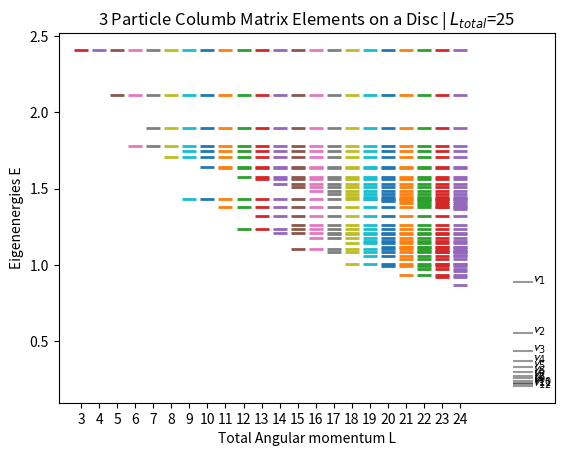

Write Python code to recreate this figure.

import numpy as np
import numpy as np
from math import comb, lgamma, gamma
import matplotlib.pyplot as plt

def pairing_sign(p):
    inv = 0
    for i in range(len(p)):
        for j in range(i+1, len(p)):
            if p[i] > p[j]:
                inv += 1
    return 1 if inv % 2 == 0 else -1

def create_3_particle_fermionic_basis(L):
    basis = []
    for i in range(0,L):
        for j in range(0,i):
            if(j<i-j<L-i):
                state = [j,i-j,L-i]
                basis.append(state)

    return basis

def pairing(arr):
    n = len(arr)
    out = []
    for i in range(n):
        for j in range(i+1, n):
            pair = [arr[i], arr[j]]
            rest = [arr[k] for k in range(n) if k != i and k != j]
            out.append(pair + rest)
    return out

def C(m1,m2,M,l):
    if(m1+m2==M+l):
        # print(np.sqrt((2**(m1+m2))))
        ll=lgamma(m1+1)+lgamma(m2+1)-lgamma(M+1)-lgamma(l+1)
        A = 1.0/ np.sqrt((2**(m1+m2) * np.exp(ll)))
        # print(m1,m2,A)
        sum_ = 0
        for k in range(max(0,l-m2),min(l,m1)+1):
            # for fermions we have two coeff substracted
            sum_+= comb(m1,k)*comb(m2,l-k)*(-1)**(l-k)
        return A*sum_
    else:
        return 0
    
def vcolumb(l):
    return gamma(l+1/2)/gamma(l+1)

def vhardsphere(l):
    if(l<3):
        return 1
    else:
        return 0

def V_2(v_l,m1_prime,m2_prime,m1,m2):
    """Returns the matrix elements for a pseudopotential v_l upto an angular momentum L"""
    
    # fermionic_basis_sorted_upto_L = create_fermionic_basis(L)
    sum_= 0
    if(m1+m2 == m1_prime+m2_prime):
        for l in range(m1+m2+1):
            M = m1+m2-l
            # since M+l=L therefore M = L-l
            fermionic_term = C(m1_prime,m2_prime,M,l)*C(m1,m2,M,l)- C(m1_prime,m2_prime,M,l)*C(m2,m1,M,l)- C(m2_prime,m1_prime,M,l)*C(m1,m2,M,l)+ C(m2_prime,m1_prime,M,l)*C(m2,m1,M,l)
            sum_+= fermionic_term*v_l(l)/(2)

    return sum_


    

  

def PlotColumb(L):

    V_blocks = {}
    for l in range(L):
        basis = create_3_particle_fermionic_basis(l)
        dim = len(basis)
        V = np.zeros([dim,dim])
            
        for i,[m1,m2,m3] in enumerate(basis):
            for j,[m1_p,m2_p,m3_p] in enumerate(basis):
                sum_=0
                if(m1+m2+m3 == m1_p+m2_p+m3_p):
                    pairs = pairing([m1,m2,m3])
                    pairs_p = pairing([m1_p,m2_p,m3_p])
                    
                    for pair in pairs:
                        for pair_p in pairs_p:
                            if(pair_p[2]==pair[2]):
                                sum_ += pairing_sign(pair)*pairing_sign(pair_p)*V_2(vcolumb,pair_p[0],pair_p[1],pair[0],pair[1])
                    
                V[i,j] = sum_

        V_blocks[f"{l}"] = V

    
    vl = [vcolumb(l) for l in range(1,L,2)]
    for j in range(len(vl)):
        # plt.plot([i for i in range(L)], [vl[j]]*L,color="black",alpha=0.1)
        plt.plot([L-1,L], [vl[j]]*2,color="black",alpha=0.4)
        plt.text(L,vl[j]-0.0025,"$\mathcal{v}_{"+ str(j+1)+"}$" )

    E = []
    for L_sector in V_blocks:
        E_blocks,  eig_vec = np.linalg.eigh(V_blocks[L_sector])
        E_sorted = -np.sort(-E_blocks)
        E.append(E_sorted)
        # plt.plot([L_sector]*len(E_blocks), E_blocks+0.005*int(L_sector)**2, marker="_",markersize=10,ls="None", mew=2)
        plt.plot([L_sector]*len(E_blocks), E_blocks, marker="_",markersize=10,ls="None", mew=2)


    
    # plt.xlim(0,L+2)
    # plt.ylim(0,1.1)

    plt.xlabel("Total Angular momentum L")
    plt.ylabel("Eigenenergies E")

    plt.title("3 Particle Columb Matrix Elements on a Disc | $L_{total}$=" + str(L))
    # plt.legend()
    plt.show()











PlotColumb(25)
